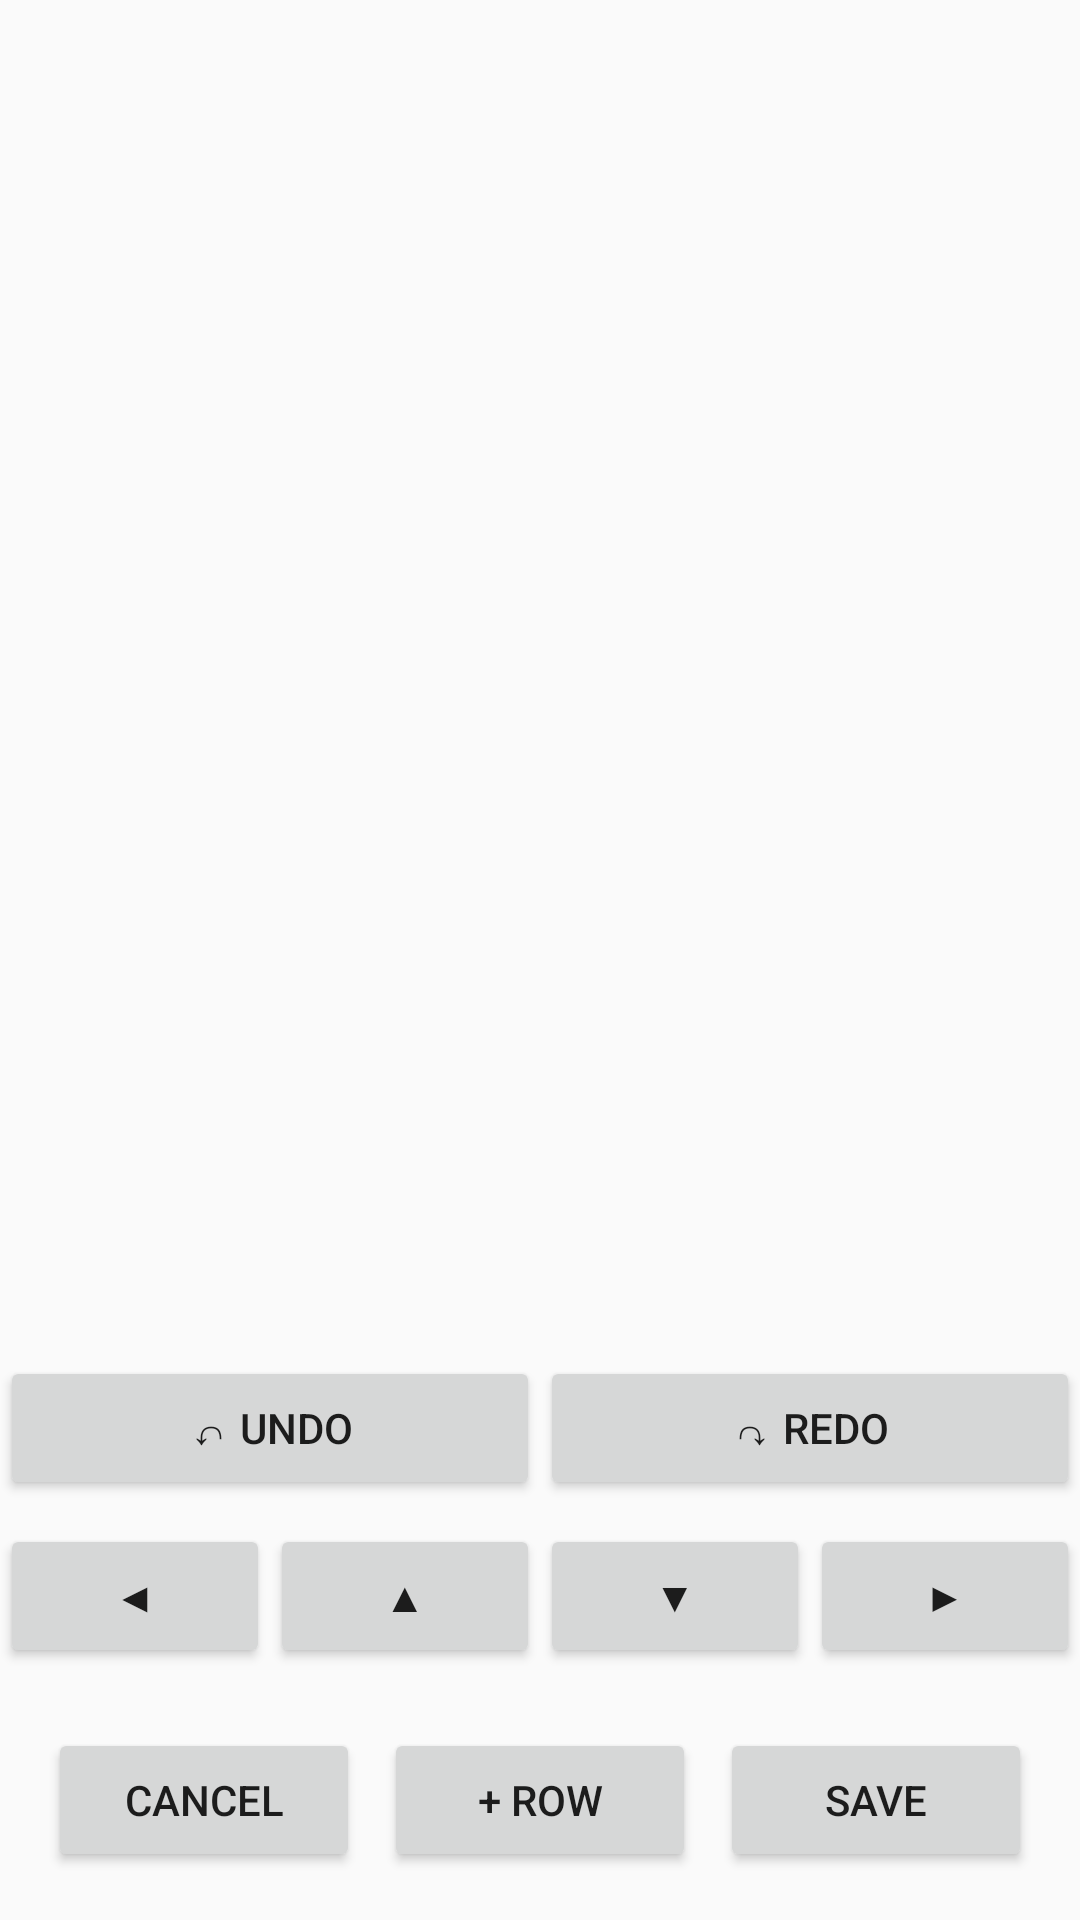

This screen was rendered from an Android layout file. Write that file and the resources it references.
<!-- AndroidManifest.xml: application theme Theme.DAR -->
<!-- res/layout/activity_recording.xml -->
<?xml version="1.0" encoding="utf-8"?>
<LinearLayout xmlns:android="http://schemas.android.com/apk/res/android"
    android:layout_width="match_parent"
    android:layout_height="match_parent"
    android:orientation="vertical"
    android:background="@color/dar_light">

    <LinearLayout
        android:id="@+id/history_top_bar"
        android:layout_width="match_parent"
        android:layout_height="wrap_content"
        android:orientation="horizontal"
        android:visibility="gone"
        android:padding="8dp">

        <Button
            android:id="@+id/btn_edit_toggle"
            android:layout_width="0dp"
            android:layout_height="wrap_content"
            android:layout_weight="1"
            android:text="@string/history_edit" />

        <Button
            android:id="@+id/btn_highlight_mode"
            android:layout_width="0dp"
            android:layout_height="wrap_content"
            android:layout_weight="1"
            android:text="@string/history_highlight_mode" />

    </LinearLayout>

    <LinearLayout
        android:id="@+id/date_row"
        android:layout_width="match_parent"
        android:layout_height="wrap_content"
        android:orientation="horizontal"
        android:gravity="center_vertical"
        android:padding="8dp">

        <Button
            android:id="@+id/btn_date_prev"
            android:layout_width="wrap_content"
            android:layout_height="wrap_content"
            android:visibility="gone"
            android:text="@string/arrow_left" />

        <TextView
            android:id="@+id/date_header"
            android:layout_width="0dp"
            android:layout_height="wrap_content"
            android:layout_weight="1"
            android:textSize="18sp"
            android:textStyle="bold"
            android:textColor="#000000"
            android:gravity="center" />

        <Button
            android:id="@+id/btn_date_next"
            android:layout_width="wrap_content"
            android:layout_height="wrap_content"
            android:visibility="gone"
            android:text="@string/arrow_right" />

    </LinearLayout>

    <ScrollView
        android:layout_width="match_parent"
        android:layout_height="0dp"
        android:layout_weight="1">

        <HorizontalScrollView
            android:layout_width="match_parent"
            android:layout_height="wrap_content">

            <LinearLayout
                android:id="@+id/row_container"
                android:layout_width="wrap_content"
                android:layout_height="wrap_content"
                android:orientation="vertical"
                android:padding="8dp" />

        </HorizontalScrollView>

    </ScrollView>

    <TextView
        android:id="@+id/total_duration_text"
        android:layout_width="match_parent"
        android:layout_height="wrap_content"
        android:gravity="center"
        android:textStyle="bold"
        android:textColor="#000000"
        android:padding="6dp"
        android:visibility="gone" />

    <LinearLayout
        android:id="@+id/selection_toolbar"
        android:layout_width="match_parent"
        android:layout_height="wrap_content"
        android:orientation="horizontal"
        android:visibility="gone"
        android:paddingTop="4dp"
        android:paddingBottom="4dp">

        <Button
            android:id="@+id/btn_sel_copy"
            android:layout_width="0dp"
            android:layout_height="wrap_content"
            android:layout_weight="1"
            android:textSize="11sp"
            android:text="@string/selection_copy" />

        <Button
            android:id="@+id/btn_sel_cut"
            android:layout_width="0dp"
            android:layout_height="wrap_content"
            android:layout_weight="1"
            android:textSize="11sp"
            android:text="@string/selection_cut" />

        <Button
            android:id="@+id/btn_sel_delete"
            android:layout_width="0dp"
            android:layout_height="wrap_content"
            android:layout_weight="1"
            android:textSize="11sp"
            android:text="@string/selection_delete" />

        <Button
            android:id="@+id/btn_sel_paste"
            android:layout_width="0dp"
            android:layout_height="wrap_content"
            android:layout_weight="1"
            android:textSize="11sp"
            android:text="@string/selection_paste" />

        <Button
            android:id="@+id/btn_sel_done"
            android:layout_width="0dp"
            android:layout_height="wrap_content"
            android:layout_weight="1"
            android:textSize="11sp"
            android:text="@string/selection_done" />

    </LinearLayout>

    <LinearLayout
        android:id="@+id/row_selection_toolbar"
        android:layout_width="match_parent"
        android:layout_height="wrap_content"
        android:orientation="horizontal"
        android:visibility="gone"
        android:paddingTop="4dp"
        android:paddingBottom="4dp">

        <Button
            android:id="@+id/btn_row_sel_copy"
            android:layout_width="0dp"
            android:layout_height="wrap_content"
            android:layout_weight="1"
            android:textSize="11sp"
            android:text="@string/selection_copy" />

        <Button
            android:id="@+id/btn_row_sel_cut"
            android:layout_width="0dp"
            android:layout_height="wrap_content"
            android:layout_weight="1"
            android:textSize="11sp"
            android:text="@string/selection_cut" />

        <Button
            android:id="@+id/btn_row_sel_delete"
            android:layout_width="0dp"
            android:layout_height="wrap_content"
            android:layout_weight="1"
            android:textSize="11sp"
            android:text="@string/selection_delete" />

        <Button
            android:id="@+id/btn_row_sel_paste"
            android:layout_width="0dp"
            android:layout_height="wrap_content"
            android:layout_weight="1"
            android:textSize="11sp"
            android:text="@string/selection_paste" />

        <Button
            android:id="@+id/btn_row_sel_done"
            android:layout_width="0dp"
            android:layout_height="wrap_content"
            android:layout_weight="1"
            android:textSize="11sp"
            android:text="@string/selection_done" />

    </LinearLayout>

    <LinearLayout
        android:id="@+id/undo_redo_bar"
        android:layout_width="match_parent"
        android:layout_height="wrap_content"
        android:orientation="horizontal"
        android:paddingTop="4dp"
        android:paddingBottom="4dp">

        <Button
            android:id="@+id/btn_undo"
            android:layout_width="0dp"
            android:layout_height="wrap_content"
            android:layout_weight="1"
            android:text="@string/undo_button" />

        <Button
            android:id="@+id/btn_redo"
            android:layout_width="0dp"
            android:layout_height="wrap_content"
            android:layout_weight="1"
            android:text="@string/redo_button" />

    </LinearLayout>

    <LinearLayout
        android:id="@+id/arrow_bar"
        android:layout_width="match_parent"
        android:layout_height="wrap_content"
        android:orientation="horizontal"
        android:paddingTop="4dp"
        android:paddingBottom="4dp">

        <Button
            android:id="@+id/btn_arrow_left"
            android:layout_width="0dp"
            android:layout_height="wrap_content"
            android:layout_weight="1"
            android:text="@string/arrow_left" />

        <Button
            android:id="@+id/btn_arrow_up"
            android:layout_width="0dp"
            android:layout_height="wrap_content"
            android:layout_weight="1"
            android:text="@string/arrow_up" />

        <Button
            android:id="@+id/btn_arrow_down"
            android:layout_width="0dp"
            android:layout_height="wrap_content"
            android:layout_weight="1"
            android:text="@string/arrow_down" />

        <Button
            android:id="@+id/btn_arrow_right"
            android:layout_width="0dp"
            android:layout_height="wrap_content"
            android:layout_weight="1"
            android:text="@string/arrow_right" />

    </LinearLayout>

    <LinearLayout
        android:id="@+id/button_row"
        android:layout_width="match_parent"
        android:layout_height="wrap_content"
        android:orientation="horizontal"
        android:padding="16dp">

        <Button
            android:id="@+id/btn_cancel"
            android:layout_width="0dp"
            android:layout_height="wrap_content"
            android:layout_weight="1"
            android:text="@string/recording_cancel" />

        <Button
            android:id="@+id/btn_add_row"
            android:layout_width="0dp"
            android:layout_height="wrap_content"
            android:layout_weight="1"
            android:layout_marginStart="8dp"
            android:layout_marginEnd="8dp"
            android:text="@string/recording_add_row" />

        <Button
            android:id="@+id/btn_save"
            android:layout_width="0dp"
            android:layout_height="wrap_content"
            android:layout_weight="1"
            android:text="@string/recording_save" />

    </LinearLayout>

</LinearLayout>
<!-- resources referenced by this layout -->
<resources>
  <color name="dar_light">#FAFAFA</color>
  <string name="arrow_down">▼</string>
  <string name="arrow_left">◀</string>
  <string name="arrow_right">▶</string>
  <string name="arrow_up">▲</string>
  <string name="history_edit">Edit</string>
  <string name="history_highlight_mode">Highlight</string>
  <string name="recording_add_row">+ Row</string>
  <string name="recording_cancel">Cancel</string>
  <string name="recording_save">Save</string>
  <string name="redo_button">↷ Redo</string>
  <string name="selection_copy">Copy</string>
  <string name="selection_cut">Cut</string>
  <string name="selection_delete">Delete</string>
  <string name="selection_done">Done</string>
  <string name="selection_paste">Paste</string>
  <string name="undo_button">↶ Undo</string>
  <style name="Theme.DAR" parent="Theme.MaterialComponents.DayNight.NoActionBar">
          <item name="colorPrimary">@color/dar_blue</item>
          <item name="colorPrimaryDark">@color/dar_blue_black</item>
      </style>
  <color name="dar_blue">#1565C0</color>
  <color name="dar_blue_black">#0D1B2A</color>
</resources>
